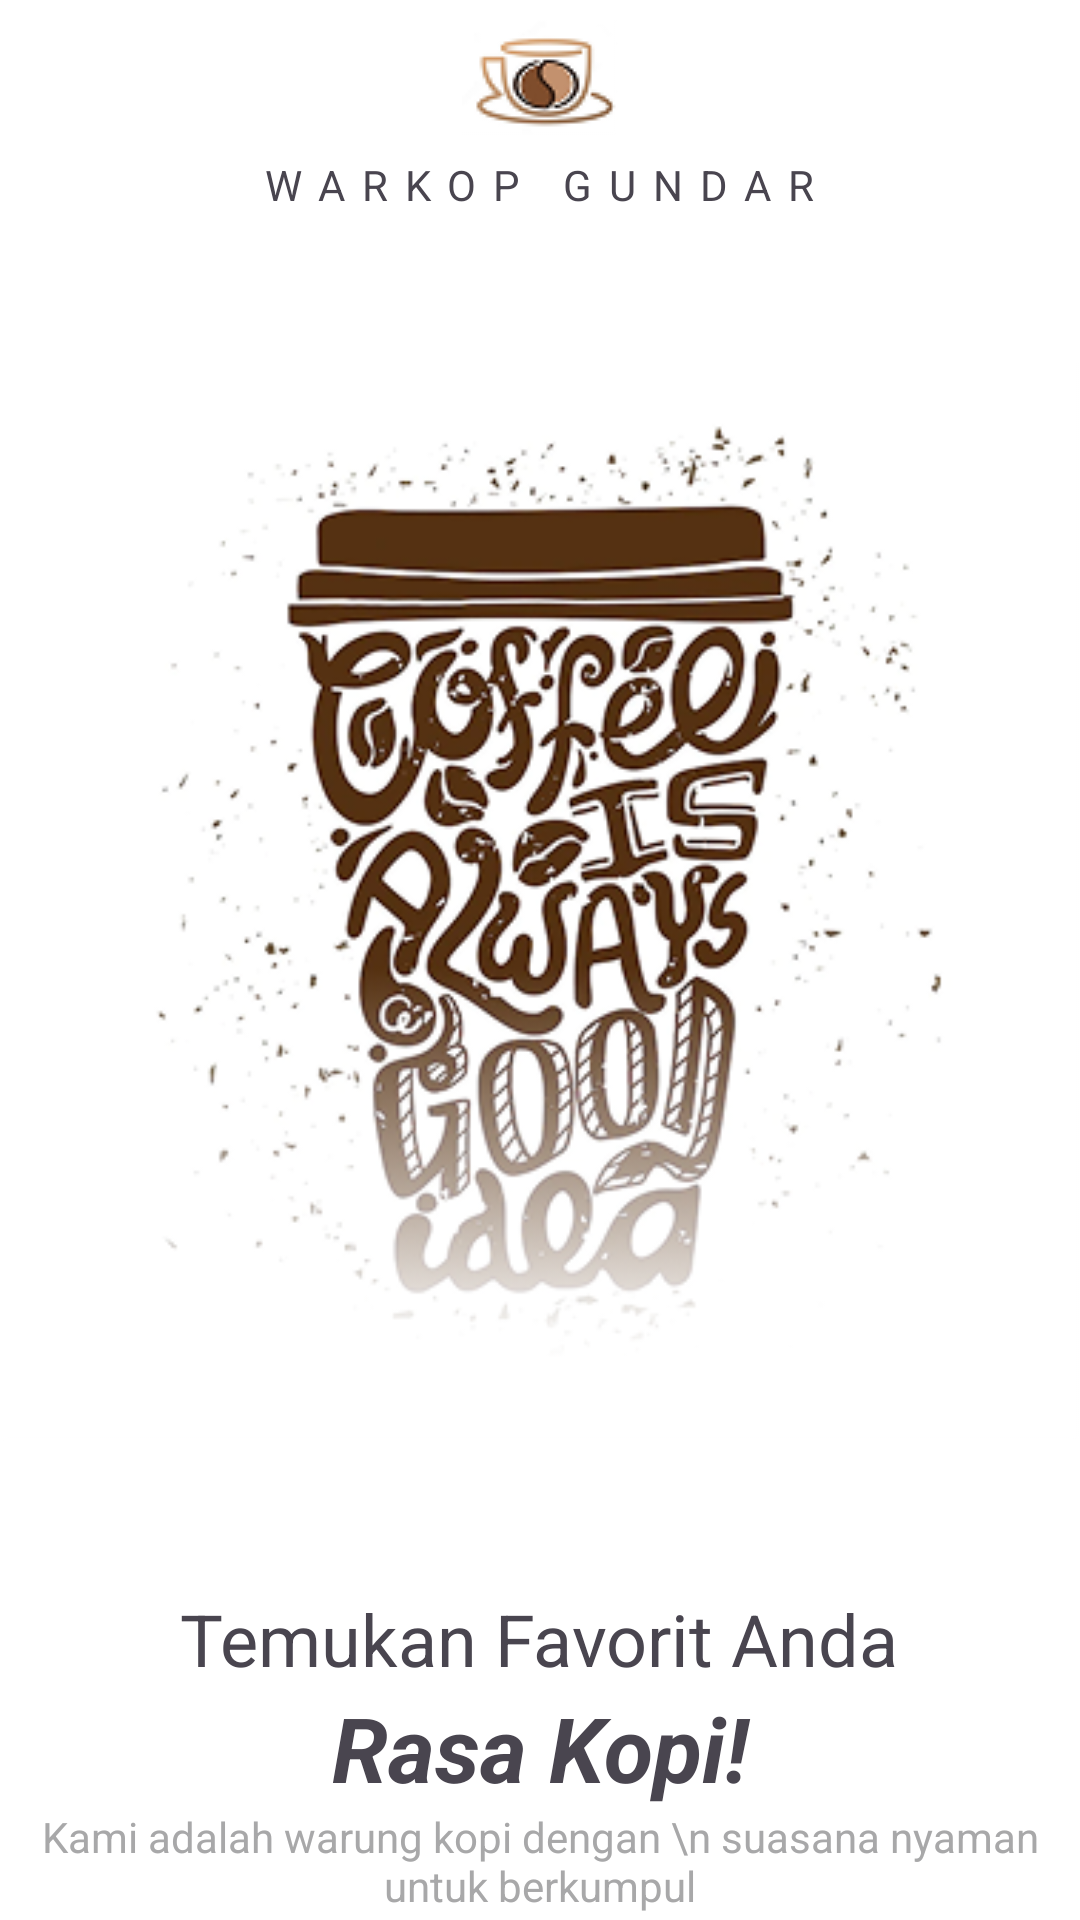

Android layout source for this screen:
<!-- AndroidManifest.xml: application theme Theme.WarkopGundar -->
<!-- res/layout/activity_main.xml -->
<?xml version="1.0" encoding="utf-8"?>
<androidx.constraintlayout.widget.ConstraintLayout xmlns:android="http://schemas.android.com/apk/res/android"
    xmlns:app="http://schemas.android.com/apk/res-auto"
    xmlns:tools="http://schemas.android.com/tools"
    android:id="@+id/main"
    android:layout_width="match_parent"
    android:layout_height="match_parent"
    android:layout_marginVertical="36dp"
    android:layout_marginHorizontal="24dp"
    tools:context=".MainActivity">

    <LinearLayout
        android:id="@+id/mainHeader"
        android:layout_width="wrap_content"
        android:layout_height="wrap_content"
        android:orientation="vertical"
        android:gravity="center"

        app:layout_constraintTop_toTopOf="parent"
        app:layout_constraintStart_toStartOf="parent"
        app:layout_constraintEnd_toEndOf="parent">

        <com.google.android.material.imageview.ShapeableImageView
            android:layout_width="wrap_content"
            android:layout_height="wrap_content"

            app:srcCompat="@drawable/logo_coffe_1"
            />
        <com.google.android.material.textview.MaterialTextView
            android:layout_width="wrap_content"
            android:layout_height="wrap_content"
            android:text="WARKOP GUNDAR"
            android:textSize="14sp"
            android:letterSpacing="0.4"
            android:textStyle="normal"/>
    </LinearLayout>

    <com.google.android.material.imageview.ShapeableImageView
        android:id="@+id/mainImage"
        android:layout_width="wrap_content"
        android:layout_height="wrap_content"
        android:layout_marginTop="40dp"

        app:layout_constraintTop_toBottomOf="@id/mainHeader"
        app:layout_constraintStart_toStartOf="parent"
        app:layout_constraintEnd_toEndOf="parent"

        app:srcCompat="@drawable/logo_coffe_2"/>

    <LinearLayout
        android:id="@+id/mainTitleContainer"
        android:layout_width="wrap_content"
        android:layout_height="wrap_content"
        android:layout_marginTop="40dp"
        android:orientation="vertical"
        android:gravity="center"

        app:layout_constraintTop_toBottomOf="@id/mainImage"
        app:layout_constraintEnd_toEndOf="parent"
        app:layout_constraintStart_toStartOf="parent">

        <com.google.android.material.textview.MaterialTextView
            android:layout_width="wrap_content"
            android:layout_height="wrap_content"
            android:text="Temukan Favorit Anda"
            android:textSize="24sp"
            />

        <com.google.android.material.textview.MaterialTextView
            android:layout_width="match_parent"
            android:layout_height="wrap_content"
            android:text="Rasa Kopi!"
            android:textSize="30sp"
            android:textStyle="italic|bold"
            android:textAlignment="center"/>

        <com.google.android.material.textview.MaterialTextView
            android:layout_width="wrap_content"
            android:layout_height="wrap_content"
            android:text="Kami adalah warung kopi dengan \n suasana nyaman untuk berkumpul"
            android:textSize="14sp"
            android:textStyle="normal"
            android:textColor="@color/gray"
            android:textAlignment="center"
            />
    </LinearLayout>

    <com.google.android.material.button.MaterialButton
        android:id="@+id/actionStarted"
        style="@style/Widget.Material3.Button"
        android:layout_width="wrap_content"
        android:layout_height="60dp"
        android:layout_marginTop="29dp"
        android:backgroundTint="@color/primary"
        android:paddingStart="32dp"
        android:paddingEnd="4dp"
        android:text="Mulai"
        android:textAllCaps="false"
        android:textColor="@color/white"
        android:textSize="18sp"
        android:textStyle="bold"

        app:layout_constraintTop_toBottomOf="@id/mainTitleContainer"
        app:layout_constraintStart_toStartOf="parent"
        app:layout_constraintEnd_toEndOf="parent"

        app:cornerRadius="32dp"
        app:icon="@drawable/com_arrow_with_circle"
        app:iconGravity="textEnd"
        app:iconSize="44dp"

        app:iconTint="@null"
        app:iconPadding="16dp" />

</androidx.constraintlayout.widget.ConstraintLayout>
<!-- resources referenced by this layout -->
<resources>
  <color name="gray">#A8A8A9</color>
  <color name="primary">#242C3B</color>
  <color name="white">#FFFFFFFF</color>
  <!-- drawable com_arrow_with_circle (drawable) -->
  <?xml version="1.0" encoding="utf-8"?>
  <layer-list xmlns:android="http://schemas.android.com/apk/res/android">
      <item>
          <shape android:shape="oval">
              <solid android:color="@color/white" />
              <size android:width="44dp" android:height="44dp" />
          </shape>
      </item>
  
      <item
          android:drawable="@drawable/icon_arrow_right"
          android:top="10dp"
          android:bottom="10dp"
          android:left="10dp"
          android:right="10dp" />
  </layer-list>
  <!-- drawable logo_coffe_1: png bitmap (drawable, 3424 bytes) -->
  <!-- drawable logo_coffe_2: png bitmap (drawable, 109573 bytes) -->
  <style name="Theme.WarkopGundar" parent="Base.Theme.WarkopGundar" />
  <style name="Base.Theme.WarkopGundar" parent="Theme.Material3.DayNight.NoActionBar">
          
          
          <item name="android:windowBackground">@color/white</item>
          <item name="android:colorBackground">@color/white</item>
          <item name="fontFamily">@font/poppins_regular</item>
          <item name="textFillColor">@color/primary</item>
      </style>
</resources>
